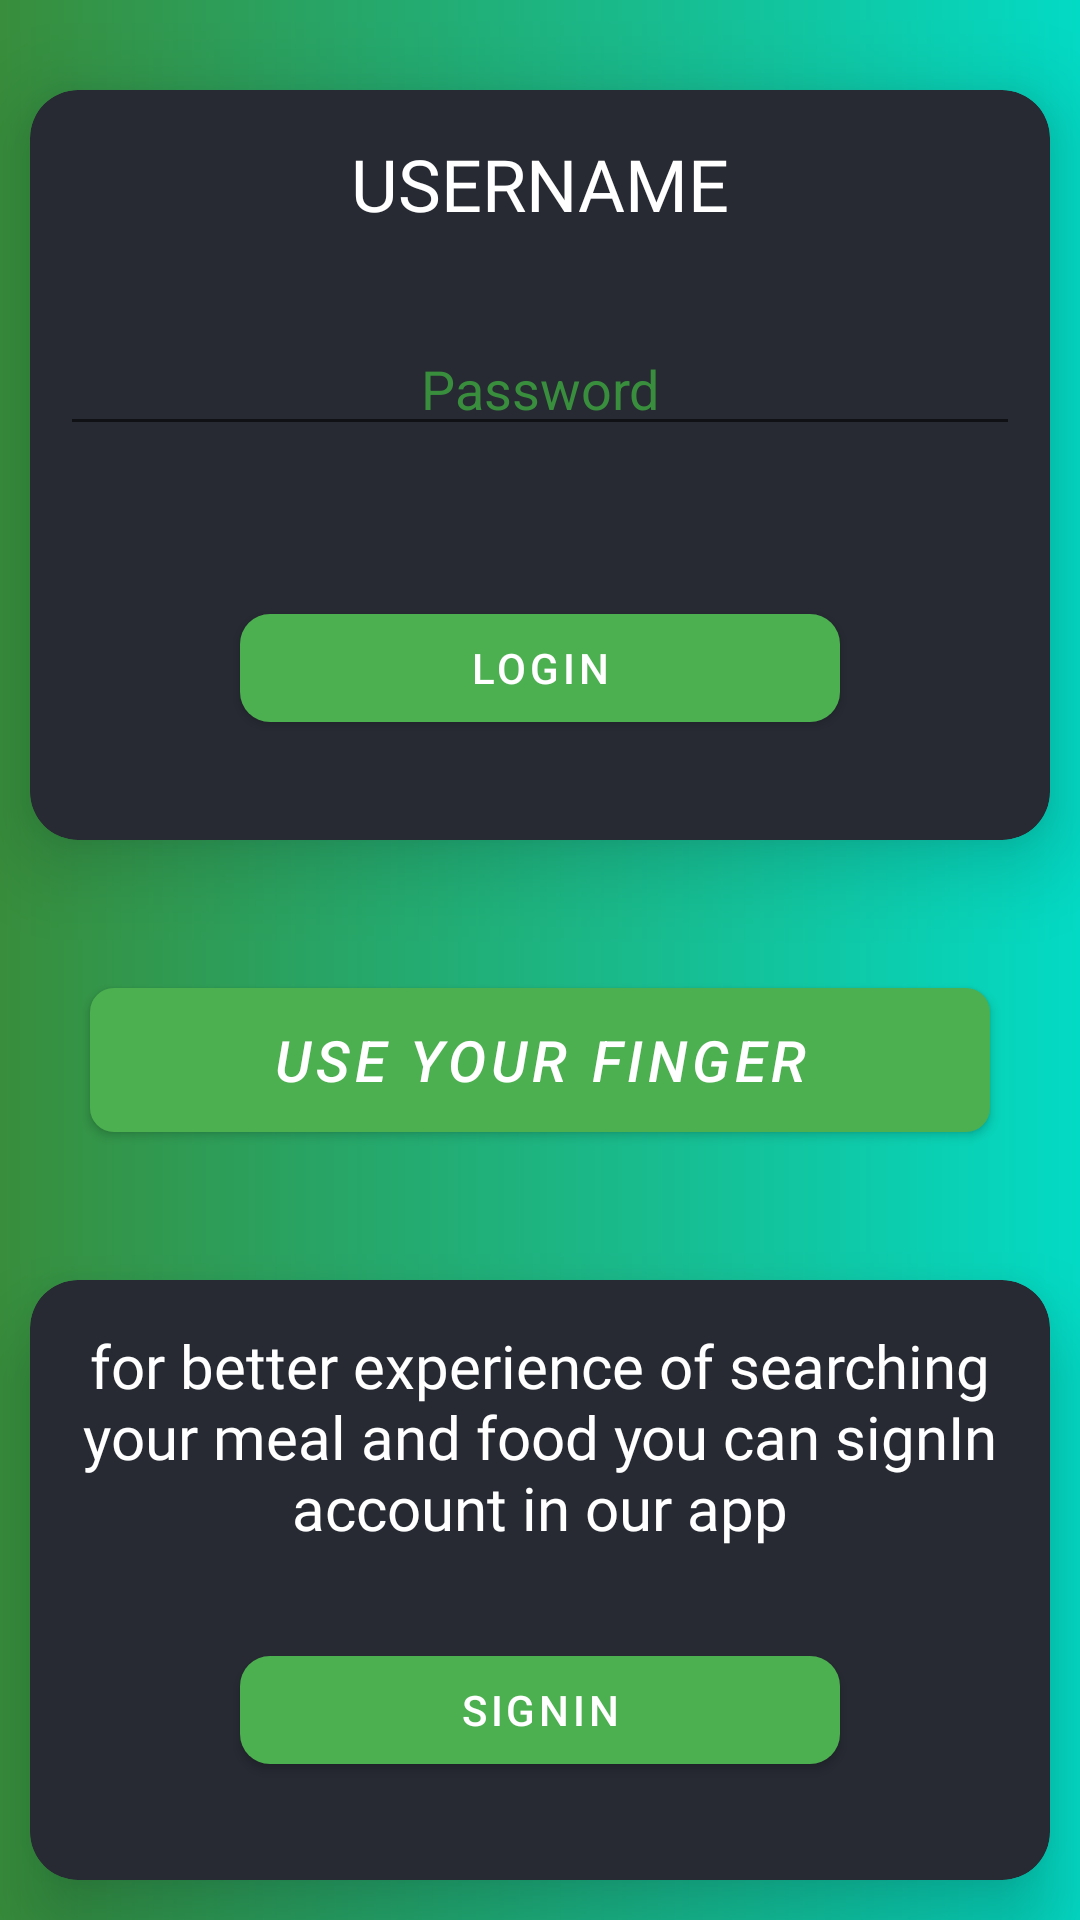

Reconstruct the res/layout file that produces this screen, plus the resources it refers to.
<!-- AndroidManifest.xml: application theme Theme.MealApp -->
<!-- res/layout/activity_login.xml -->
<?xml version="1.0" encoding="utf-8"?>
<androidx.constraintlayout.widget.ConstraintLayout xmlns:android="http://schemas.android.com/apk/res/android"
    xmlns:app="http://schemas.android.com/apk/res-auto"
    xmlns:tools="http://schemas.android.com/tools"
    android:layout_width="match_parent"
    android:layout_height="match_parent"
    android:background="@drawable/login_background"
    tools:context=".ui.LoginActivity">

   <com.google.android.material.card.MaterialCardView
       android:id="@+id/login_card"
       android:layout_width="match_parent"
       android:layout_height="250dp"
       app:cardElevation="16dp"
       android:layout_marginTop="30dp"
       android:layout_marginStart="10dp"
       app:cardBackgroundColor="#272A33"
       android:layout_marginEnd="10dp"
       app:cardCornerRadius="16dp"
       app:layout_constraintStart_toStartOf="parent"
       app:layout_constraintEnd_toEndOf="parent"
       app:layout_constraintTop_toTopOf="parent">

      <LinearLayout
          android:orientation="vertical"
          android:layout_width="match_parent"
          android:layout_height="match_parent">
         <TextView
             android:id="@+id/tv_user_name"
             android:layout_width="wrap_content"
             android:layout_height="wrap_content"
             android:layout_gravity="center"
             android:text="@string/TVUsername"
             android:textColor="@color/white"
             android:textSize="24sp"
             android:fontFamily="@font/arial"
             android:layout_marginTop="15dp"
             android:clickable="true">
         </TextView>
         <EditText
             android:id="@+id/input_login_password"
             android:layout_width="match_parent"
             android:layout_height="wrap_content"
             android:layout_marginTop="30dp"
             android:hint="@string/password"
             android:maxLines="1"
             android:gravity="center"
             android:layout_marginEnd="10dp"
             android:layout_marginStart="10dp"
             android:textColorHint="@color/green_700"
             android:inputType="textPassword">
         </EditText>
         <com.google.android.material.button.MaterialButton
             android:id="@+id/btn_Submit"
             android:layout_width="200dp"
             android:layout_height="wrap_content"
             android:layout_gravity="center"
             android:layout_marginTop="50dp"
             app:cornerRadius="10dp"
             android:text="@string/login">
         </com.google.android.material.button.MaterialButton>
      </LinearLayout>

   </com.google.android.material.card.MaterialCardView>

   <com.google.android.material.button.MaterialButton
       android:id="@+id/btn_use_finger"
       android:layout_width="300dp"
       android:layout_height="60dp"
       app:layout_constraintStart_toStartOf="@id/login_card"
       app:layout_constraintEnd_toEndOf="@id/login_card"
       app:layout_constraintTop_toBottomOf="@id/login_card"
       android:layout_marginTop="30dp"
       app:cornerRadius="8dp"
       android:textSize="19sp"
       app:layout_constraintBottom_toTopOf="@id/sign_card"
       app:icon="@drawable/ic_baseline_fingerprint_24"
       app:iconSize="50dp"
       android:textStyle="italic"
       android:text="@string/use_your_finger">
   </com.google.android.material.button.MaterialButton>
   <com.google.android.material.card.MaterialCardView
       android:id="@+id/sign_card"
       android:layout_width="match_parent"
       android:layout_height="200dp"
       app:cardElevation="16dp"
       android:layout_marginTop="30dp"
       android:layout_marginStart="10dp"
       app:cardBackgroundColor="#272A33"
       android:layout_marginEnd="10dp"
       app:cardCornerRadius="16dp"
       app:layout_constraintStart_toStartOf="@id/login_card"
       app:layout_constraintEnd_toEndOf="@id/login_card"
       app:layout_constraintBottom_toBottomOf="parent"
       app:layout_constraintTop_toBottomOf="@id/btn_use_finger">

      <LinearLayout
          android:orientation="vertical"
          android:layout_width="match_parent"
          android:layout_height="match_parent">
         <TextView
             android:id="@+id/tv_intro"
             android:layout_width="wrap_content"
             android:layout_height="wrap_content"
             android:layout_gravity="center"
             android:text="@string/introText"
             android:textColor="@color/white"
             android:textSize="20sp"
             android:gravity="center"
             android:fontFamily="@font/arial"
             android:layout_marginTop="15dp"
             android:clickable="true">
         </TextView>

         <com.google.android.material.button.MaterialButton
             android:id="@+id/btn_use_signIn_Dialog"
             android:layout_width="200dp"
             android:layout_height="wrap_content"
             android:layout_gravity="center"
             android:layout_marginTop="30dp"
             app:cornerRadius="10dp"
             android:text="@string/signIn">
         </com.google.android.material.button.MaterialButton>
      </LinearLayout>

   </com.google.android.material.card.MaterialCardView>




</androidx.constraintlayout.widget.ConstraintLayout>
<!-- resources referenced by this layout -->
<resources>
  <color name="green_700">#388E3C</color>
  <color name="white">#FFFFFFFF</color>
  <!-- drawable login_background (drawable) -->
  <?xml version="1.0" encoding="utf-8"?>
  <shape xmlns:android="http://schemas.android.com/apk/res/android"
      android:shape="rectangle">
      <gradient
          android:startColor="@color/green_700"
          android:endColor="@color/teal_200">
      </gradient>
  
  </shape>
  <string name="TVUsername">USERNAME</string>
  <string name="introText">for better experience of searching your meal and food you can signIn account in our app</string>
  <string name="login">Login</string>
  <string name="password">Password</string>
  <string name="signIn">SignIn</string>
  <string name="use_your_finger">use your finger</string>
  <style name="Theme.MealApp" parent="Theme.MaterialComponents.DayNight.NoActionBar">
          
          <item name="colorPrimary">@color/green_500</item>
          <item name="colorPrimaryVariant">@color/green_700</item>
          <item name="colorOnPrimary">@color/white</item>
          
          <item name="colorSecondary">@color/teal_200</item>
          <item name="colorSecondaryVariant">@color/teal_700</item>
          <item name="colorOnSecondary">@color/black</item>
          
          <item name="android:statusBarColor" tools:targetApi="l">?attr/colorPrimaryVariant</item>
          <item name="bottomNavigationStyle">@style/Widget.App.BottomNavigationView</item>
  
          
      </style>
  <color name="teal_200">#FF03DAC5</color>
  <color name="green_500">#4CAF50</color>
  <color name="teal_700">#FF018786</color>
  <color name="black">#FF000000</color>
  <style name="Widget.App.BottomNavigationView" parent="Widget.MaterialComponents.BottomNavigationView.Colored">
          <item name="materialThemeOverlay">@style/ThemeOverlay.App.BottomNavigationView</item>
      </style>
  <style name="ThemeOverlay.App.BottomNavigationView" parent="">
          <item name="colorPrimary">@color/green_700</item>
          <item name="colorOnPrimary">@color/white</item>
      </style>
</resources>
